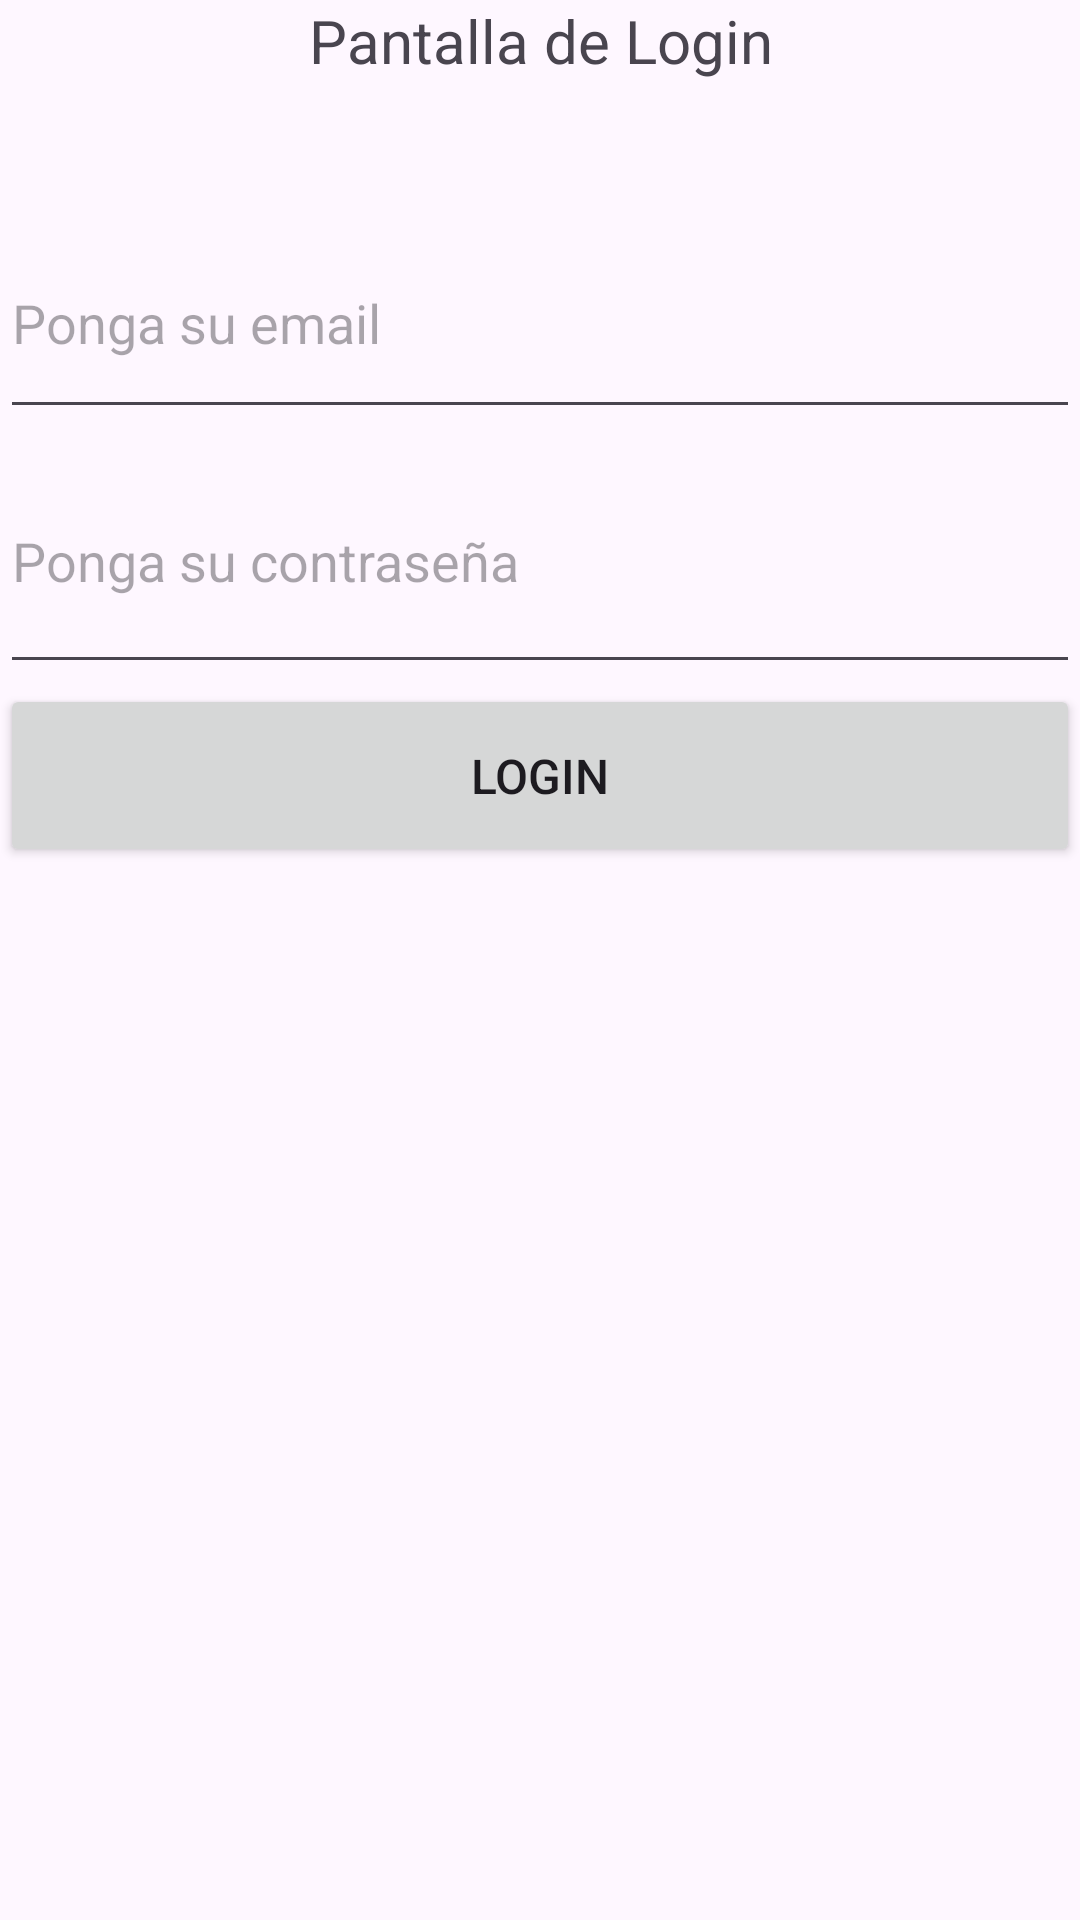

Here is an Android app screen rendered from its layout file. Give the layout XML and the strings, colors and styles it references.
<!-- AndroidManifest.xml: application theme Theme.Practica_Autentificacion -->
<!-- res/layout/activity_login_usuario.xml -->
<?xml version="1.0" encoding="utf-8"?>
<LinearLayout xmlns:android="http://schemas.android.com/apk/res/android"
    xmlns:app="http://schemas.android.com/apk/res-auto"
    xmlns:tools="http://schemas.android.com/tools"
    android:layout_width="match_parent"
    android:layout_height="match_parent"
    android:orientation="vertical"
    tools:context=".Login_Usuario">


    <TextView
        android:id="@+id/tv_login"
        android:layout_width="match_parent"
        android:layout_height="69dp"
        android:text="Pantalla de Login"
        android:textAlignment="center"
        android:textSize="20sp"
        app:layout_constraintBottom_toBottomOf="parent"
        app:layout_constraintEnd_toEndOf="parent"
        app:layout_constraintStart_toStartOf="parent"
        app:layout_constraintTop_toTopOf="parent" />
    <EditText
        android:id="@+id/etEmailAddress"
        android:layout_width="match_parent"
        android:layout_height="74dp"
        android:ems="10"
        android:hint="Ponga su email"
        android:inputType="textEmailAddress" />

    <EditText
        android:id="@+id/etPassword"
        android:layout_width="match_parent"
        android:layout_height="85dp"
        android:ems="10"
        android:hint="Ponga su contraseña"
        android:inputType="textPassword" />

    <Button
        android:id="@+id/btregistlogin"
        android:layout_width="match_parent"
        android:layout_height="61dp"
        android:text="Login"
        android:textSize="16dp"/>

    <TextView
        android:id="@+id/tv_loginAceptado"
        android:layout_width="match_parent"
        android:layout_height="50dp"/>
</LinearLayout>
<!-- resources referenced by this layout -->
<resources>
  <style name="Theme.Practica_Autentificacion" parent="Base.Theme.Practica_Autentificacion" />
  <style name="Base.Theme.Practica_Autentificacion" parent="Theme.Material3.DayNight">
          
          
      </style>
</resources>
